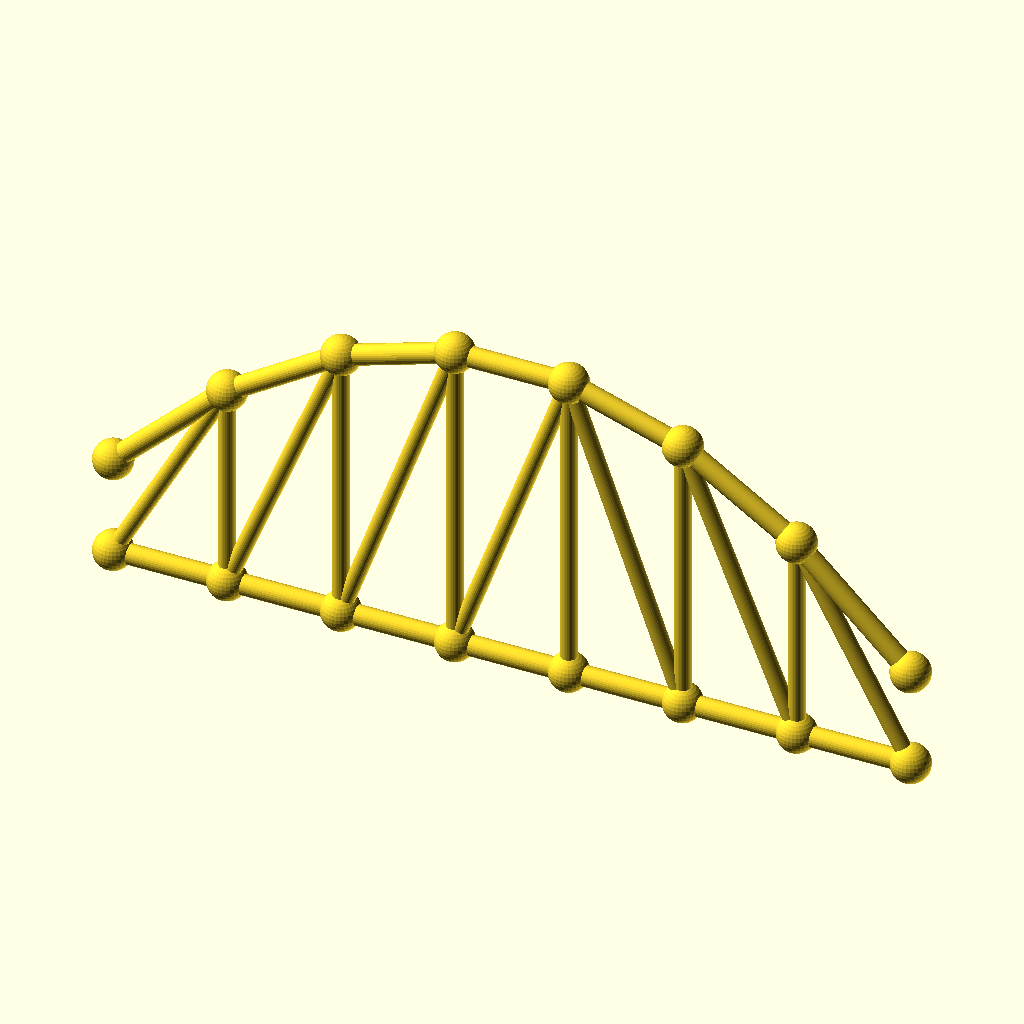
Cell 1: rendered with the file's own defaults.
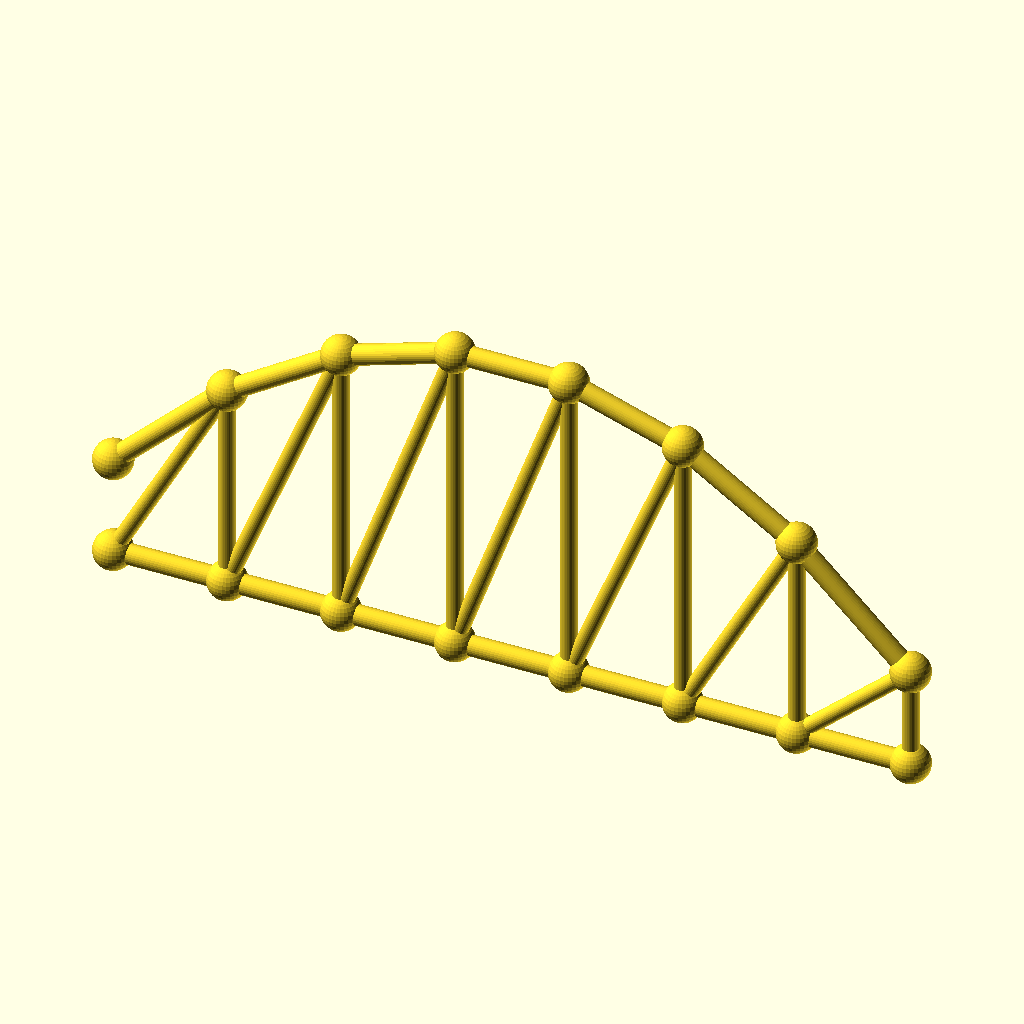
Cell 2: the same model with panels = 14.
All cells are drawn from the same view direction (rotation 55°, 0°, 25°, orthographic, colour scheme Cornfield), but the view is re-fitted for each cell, so position and scale can differ between cells as well as the parameter.
Source of the model, optional_data/data/gen3/archtrusses/part_0090.scad:
$fn = 32;

// ----------------------------------------------------------------------
// Arched truss: span 236.6 mm, rise 66.25 mm, 7 panels
// ----------------------------------------------------------------------

// --- parameters (mm) ---
panels = 7;               // number of panels
panel_p = 33.8;           // panel length, X
span = 236.6;             // span between the end joints
rise = 66.25;             // top chord rise above the springing
camber = 29.81;           // top chord height above the bottom chord at the ends
chord_r = 3;              // chord member radius
diag_r = 2.4;             // diagonal radius
joint_r = 5.76;           // joint ball radius

module member(a, b, r) {
  /* rod: cylinder from joint a to joint b */
  d = b - a;
  length = norm(d);
  translate(a) rotate([0, acos(d[2] / length), atan2(d[1], d[0])])
    cylinder(h = length, r = r);
}

module joint(p, r) {
  /* ball at the joint centre */
  translate(p) sphere(r = r);
}

bottom = [[0, 0, 0], [33.8, 0, 0], [67.6, 0, 0], [101.4, 0, 0], [135.2, 0, 0], [169, 0, 0], [202.8, 0, 0], [236.6, 0, 0]];
top = [[0, 0, 29.81], [33.8, 0, 62.259], [67.6, 0, 83.892], [101.4, 0, 94.708], [135.2, 0, 94.708], [169, 0, 83.892], [202.8, 0, 62.259], [236.6, 0, 29.81]];

for (i = [0 : panels - 1]) member(bottom[i], bottom[i + 1], chord_r);
for (i = [0 : panels - 1]) member(top[i], top[i + 1], chord_r);
/* verticals */
for (i = [1 : panels - 1]) member(bottom[i], top[i], diag_r);
/* diagonals lean toward mid span */
for (i = [0 : panels - 1]) {
  if (i < panels / 2) {
    member(bottom[i], top[i + 1], diag_r);
  } else {
    member(top[i], bottom[i + 1], diag_r);
  }
}
/* joint balls */
for (i = [0 : panels]) joint(bottom[i], joint_r);
for (i = [0 : panels]) joint(top[i], joint_r);
Parameter table extracted from the source (name, type, default, range or options):
panels: number, default 7
panel_p: number, default 33.8
span: number, default 236.6
rise: number, default 66.25
camber: number, default 29.81
chord_r: number, default 3
diag_r: number, default 2.4
joint_r: number, default 5.76
